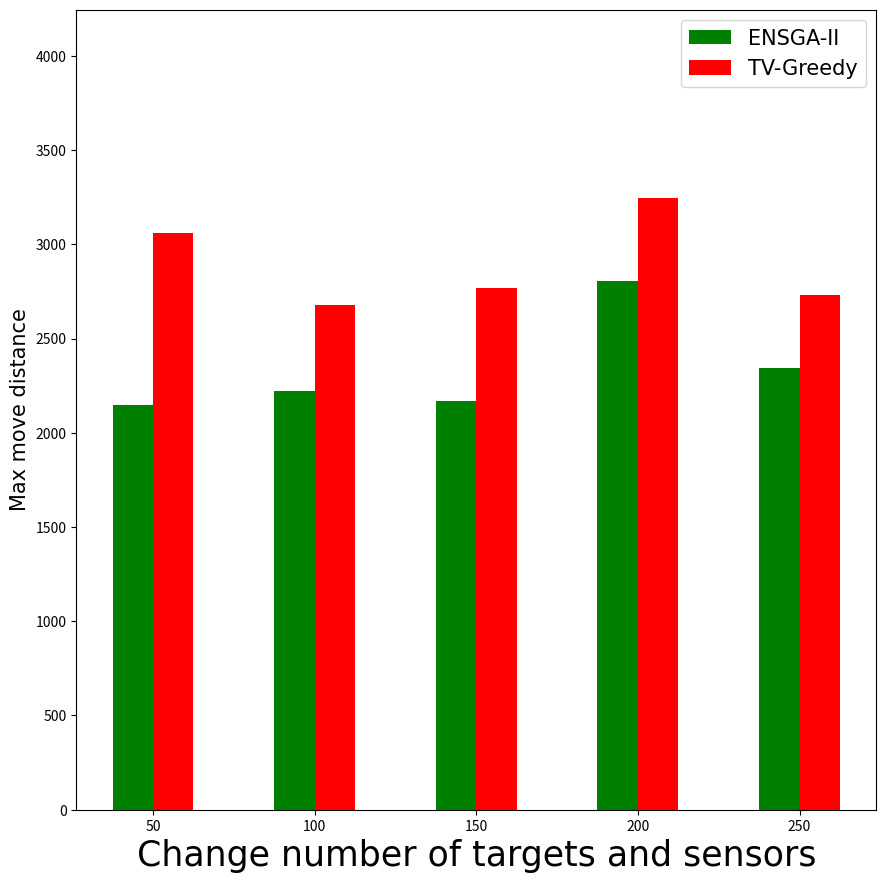

This chart was generated by the following Python code: (Note: this script raises an exception after producing the figure.)
# -*- coding: utf-8 -*-

import numpy as np
from matplotlib import pyplot as plt
from matplotlib.lines import Line2D
import matplotlib.cm as cm
import pandas as pd


def draw_data_max_move(data, out_path, labels, name_data):
    import matplotlib.font_manager as font_manager

    #        from matplotlib.patches import FancyArrowPatch
    font = font_manager.FontProperties(
        family="Times New Roman", weight="normal", style="normal", size=15
    )
    fig = plt.figure(figsize=(8, 8))
    fig.subplots_adjust(bottom=0)
    fig.subplots_adjust(top=1)
    fig.subplots_adjust(right=1)
    fig.subplots_adjust(left=0)
    WH = max(max(data[0]), max(data[1])) + 1000
    ax = fig.add_subplot(111)
    # ax = fig_dataset.add_axes([0,0,1,1])
    ax.set_ylim(0, WH)
    X = np.arange(len(data[0]))
    tt1 = ax.bar(X - 0.125, data[0], color="g", width=0.25, label="ENSGA-II")
    tt2 = ax.bar(X + 0.125, data[1], color="r", width=0.25, label="TV-Greedy")
    # labels = ["1 cluster","2 clusters","3 clusters","4 clusters","5 clusters"]
    csfont = {"fontname": "Times New Roman"}
    ax.set_xticks(X)
    ax.set_xticklabels(labels)
    plt.ylabel("Max move distance", fontsize=15, **csfont)
    plt.xlabel(name_data, fontsize=25, **csfont)
    plt.legend(handles=[tt1, tt2], loc="best", prop=font)
    plt.show()
    fig.savefig(out_path, bbox_inches="tight", pad_inches=0)


def draw_data_sum_move(data, out_path, labels, name_data):
    import matplotlib.font_manager as font_manager

    #        from matplotlib.patches import FancyArrowPatch
    font = font_manager.FontProperties(
        family="Times New Roman", weight="normal", style="normal", size=15
    )
    fig = plt.figure(figsize=(8, 8))
    fig.subplots_adjust(bottom=0)
    fig.subplots_adjust(top=1)
    fig.subplots_adjust(right=1)
    fig.subplots_adjust(left=0)
    WH = max(max(data[0]), max(data[1])) + 40000
    ax = fig.add_subplot(111)
    # ax = fig_dataset.add_axes([0,0,1,1])
    ax.set_ylim(0, WH)
    X = np.arange(len(data[0]))
    tt1 = ax.bar(X - 0.125, data[0], color="g", width=0.25, label="ENSGA-II")
    tt2 = ax.bar(X + 0.125, data[1], color="r", width=0.25, label="TV-Greedy")
    # labels = ["1 cluster","2 clusters","3 clusters","4 clusters","5 clusters"]
    csfont = {"fontname": "Times New Roman"}
    ax.set_xticks(X)
    ax.set_xticklabels(labels)
    plt.ylabel("Total move distance", fontsize=15, **csfont)
    plt.xlabel(name_data, fontsize=25, **csfont)
    plt.legend(handles=[tt1, tt2], loc="best", prop=font)
    plt.show()
    fig.savefig(out_path, bbox_inches="tight", pad_inches=0)


if __name__ == "__main__":
    # data0:NSGA. data1 : voronoi
    label_data = {
        "Change number of targets and sensors": ["50", "100", "150", "200", "250"],
        "Change number clusters": [
            "1 cluster",
            "2 clusters",
            "3 clusters",
            "4 clusters",
            "5 clusters",
        ],
        "Change the overlap of the sensors and target": [
            "0%",
            "25%",
            "50%",
            "75%",
            "100%",
        ],
        "Change sensing range of sensors": ["30", "40", "50", "60", "70"],
    }
    data_sum_move = {
        "Change number of targets and sensors": [
            [51237.601, 86106.319, 120126.136, 205887.069, 189769.696],
            [54813.609, 82084.828, 117497.33, 194261.133, 151015.006],
        ],
        "Change number clusters": [
            [184355.014, 153934.418, 144702.062, 97690.155, 104251.476],
            [189797.235, 152471.878, 144436.025, 99626.012, 111128.545],
        ],
        "Change the overlap of the sensors and target": [
            [494436.515, 417624.703, 285313.726, 116278.687, 74535.401],
            [498285.366, 404067.719, 278493.906, 104755.24, 67697.79],
        ],
        "Change sensing range of sensors": [
            [217438.731, 213109.722, 205887.069, 173693.366, 161825.959],
            [225312.042, 215392.415, 194261.133, 176245.569, 161768.318],
        ],
    }
    data_max_move = {
        "Change number of targets and sensors": [
            [2148.841, 2223.66, 2168.801, 2806.696, 2344.208],
            [3058.421, 2679.817, 2767.156, 3244.391, 2733.115],
        ],
        "Change number clusters": [
            [2755.597, 2359.642, 2546.637, 1419.264, 1797.742],
            [2686.109, 2542.554, 3160.025, 2072.24, 2965.767],
        ],
        "Change the overlap of the sensors and target": [
            [4505.04, 4300.898, 3573.734, 2044.117, 1325.344],
            [5941.302, 5412.428, 5467.116, 4890.025, 2815.048],
        ],
        "Change sensing range of sensors": [
            [2859.228, 2817.34, 2806.696, 2770.117, 2838.712],
            [3648.461, 3540.31, 3244.391, 3019.674, 2887.334],
        ],
    }

    data = [[], []]
    data[0] = [51237.601, 86106.319, 120126.136, 205887.069, 189769.696]
    data[1] = [54813.609, 82084.828, 117497.33, 194261.133, 151015.006]
    path = "fig_ans_per_fun/"
    for key in data_max_move.keys():
        name = "max_move_" + key.replace(" ", "_") + ".png"
        path_file = path + name
        draw_data_max_move(data_max_move[key], path_file, label_data[key], key)
    # path = "fig_ans_per_fun"
    # draw_data_sum_move(data,"test_functions.png", ["50","100","150","200","250"], "Change number of targets and sensors")
    for key in data_sum_move.keys():
        name = "sum_move_" + key.replace(" ", "_") + ".png"
        path_file = path + name
        draw_data_sum_move(data_sum_move[key], path_file, label_data[key], key)
